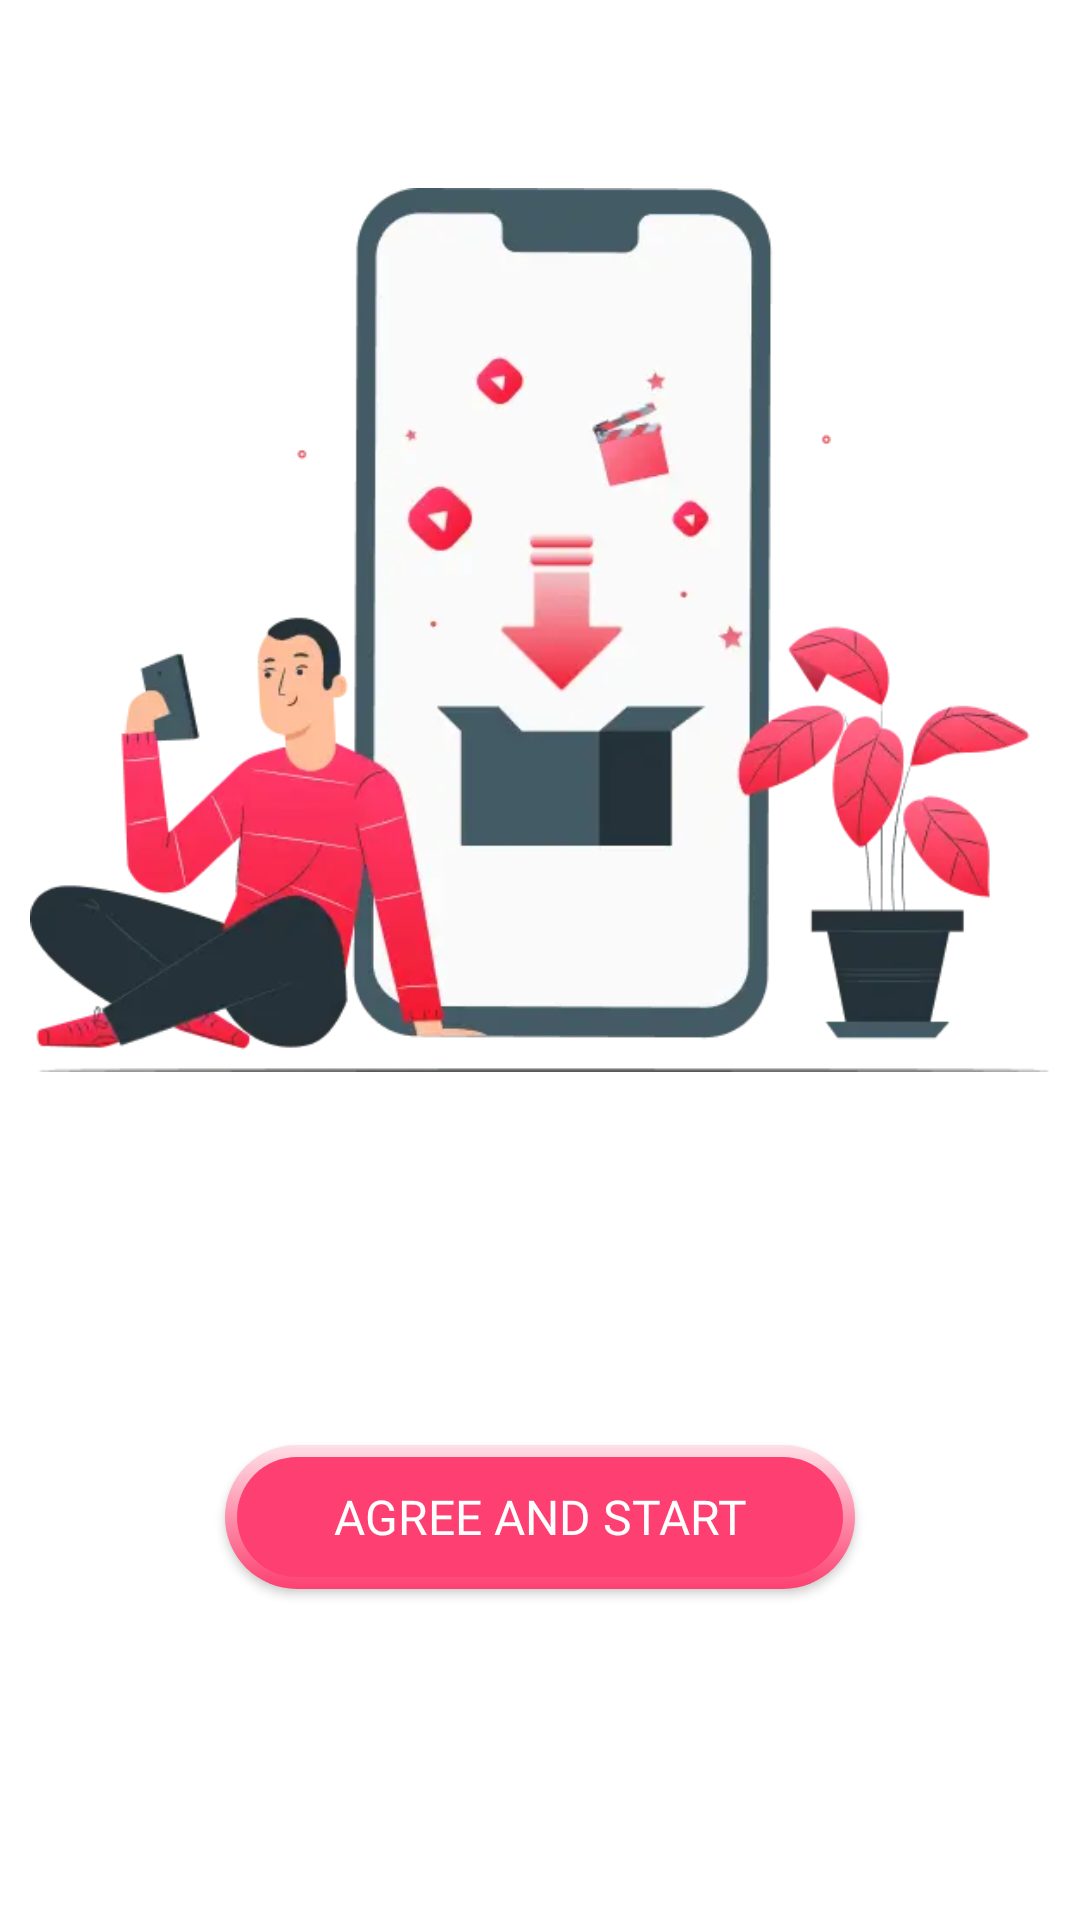

Layout XML and referenced resources for this Android screen:
<!-- AndroidManifest.xml: application theme Theme.Travel -->
<!-- res/layout/fragment_confirm.xml -->
<?xml version="1.0" encoding="utf-8"?>
<layout xmlns:android="http://schemas.android.com/apk/res/android"
    xmlns:app="http://schemas.android.com/apk/res-auto">

    <data>

    </data>

    <androidx.constraintlayout.widget.ConstraintLayout
        android:layout_width="match_parent"
        android:layout_height="match_parent"
        android:background="@color/white">
        <androidx.appcompat.widget.AppCompatImageView
            android:id="@+id/ivClose"
            android:layout_width="wrap_content"
            android:layout_height="wrap_content"
            app:layout_constraintTop_toTopOf="parent"
            app:layout_constraintStart_toStartOf="parent"
            android:layout_margin="14dp"
            android:background="?selectableItemBackground"
            android:padding="8dp"
            android:src="@drawable/ic_close"/>
        <androidx.appcompat.widget.AppCompatImageView
            android:id="@+id/imv_bg"
            android:layout_width="match_parent"
            android:layout_height="0dp"
            app:layout_constraintDimensionRatio="1:1"
            app:layout_constraintStart_toStartOf="parent"
            app:layout_constraintTop_toBottomOf="@id/ivClose"
            android:layout_margin="10dp"
            android:src="@drawable/img_confirm"/>
        <LinearLayout
            android:layout_width="match_parent"
            android:layout_height="0dp"
            app:layout_constraintBottom_toBottomOf="parent"
            app:layout_constraintTop_toBottomOf="@id/imv_bg"
            android:gravity="center"
            android:orientation="vertical">
            <androidx.appcompat.widget.AppCompatButton
                android:id="@+id/btn_start"
                android:layout_width="wrap_content"
                android:layout_height="wrap_content"
                android:text="Agree And Start"
                android:fontFamily="@font/roboto_medium"
                android:textSize="16dp"
                android:textColor="@color/white"
                android:paddingEnd="36dp"
                android:paddingStart="36dp"
                android:paddingTop="12dp"
                android:paddingBottom="12dp"
                android:layout_marginTop="20dp"
                android:gravity="center"
                android:background="@drawable/bg_btn_start"/>

            <androidx.appcompat.widget.AppCompatTextView
                android:id="@+id/tvServiceAndPolicy"
                android:layout_width="wrap_content"
                android:layout_height="wrap_content"
                android:layout_marginTop="12dp"
                android:gravity="center"
                android:fontFamily="@font/roboto_medium"
                android:lineSpacingMultiplier="1.5"
                android:textSize="12dp" />
            
        </LinearLayout>
    </androidx.constraintlayout.widget.ConstraintLayout>
</layout>
<!-- resources referenced by this layout -->
<resources>
  <color name="white">#FFFFFFFF</color>
  <!-- drawable bg_btn_start (drawable-v24) -->
  <?xml version="1.0" encoding="utf-8"?>
  <layer-list xmlns:android="http://schemas.android.com/apk/res/android" >
      <item>
          <shape android:shape="rectangle">
              <corners android:radius="76dp"/>
              <gradient
                  android:angle="270"
                  android:startColor="#FEDFE7"
                  android:endColor="#FD4070"
                  android:type="linear" />
          </shape>
      </item>
  
      <item
          android:bottom="4dp"
          android:left="4dp"
          android:right="4dp"
          android:top="4dp">
          <shape android:shape="rectangle" >
              <corners android:radius="76dp"/>
              <solid android:color="#FD4071" />
          </shape>
      </item>
  
  </layer-list>
  <!-- drawable img_confirm: webp bitmap (drawable, 18326 bytes) -->
  <style name="Theme.Travel" parent="Theme.Material3.Light.NoActionBar">
  
      
      <item name="colorPrimary">#F42A4A</item>
      <item name="colorPrimaryVariant">@color/purple_700</item>
      <item name="colorOnPrimary">@color/white</item>
      
      <item name="colorSecondary">@color/teal_200</item>
      <item name="colorSecondaryVariant">@color/teal_700</item>
      <item name="colorOnSecondary">@color/black</item>
      <item name="android:textColorPrimary">@color/black</item>
      
      <item name="android:statusBarColor" tools:targetApi="l">@color/white</item>
      <item name="android:windowLightStatusBar">true</item>
      
      
  
      <item name="actionOverflowMenuStyle">@style/popupOverflowMenu</item>
  </style>
  <color name="purple_700">#FF3700B3</color>
  <color name="teal_200">#FF03DAC5</color>
  <color name="teal_700">#FF018786</color>
  <color name="black">#FF000000</color>
  <style name="popupOverflowMenu" parent="@style/Widget.MaterialComponents.PopupMenu.Overflow">
      <item name="android:popupBackground">@drawable/bg_popmenu</item>
  </style>
  <!-- drawable bg_popmenu (drawable) -->
  <?xml version="1.0" encoding="utf-8"?>
  <shape xmlns:android="http://schemas.android.com/apk/res/android"
      android:shape="rectangle">
      <padding android:top="10dp"
          android:bottom="10dp"/>
      <solid android:color="@color/white"/>
      <corners android:radius="12dp"/>
  
  </shape>
</resources>
